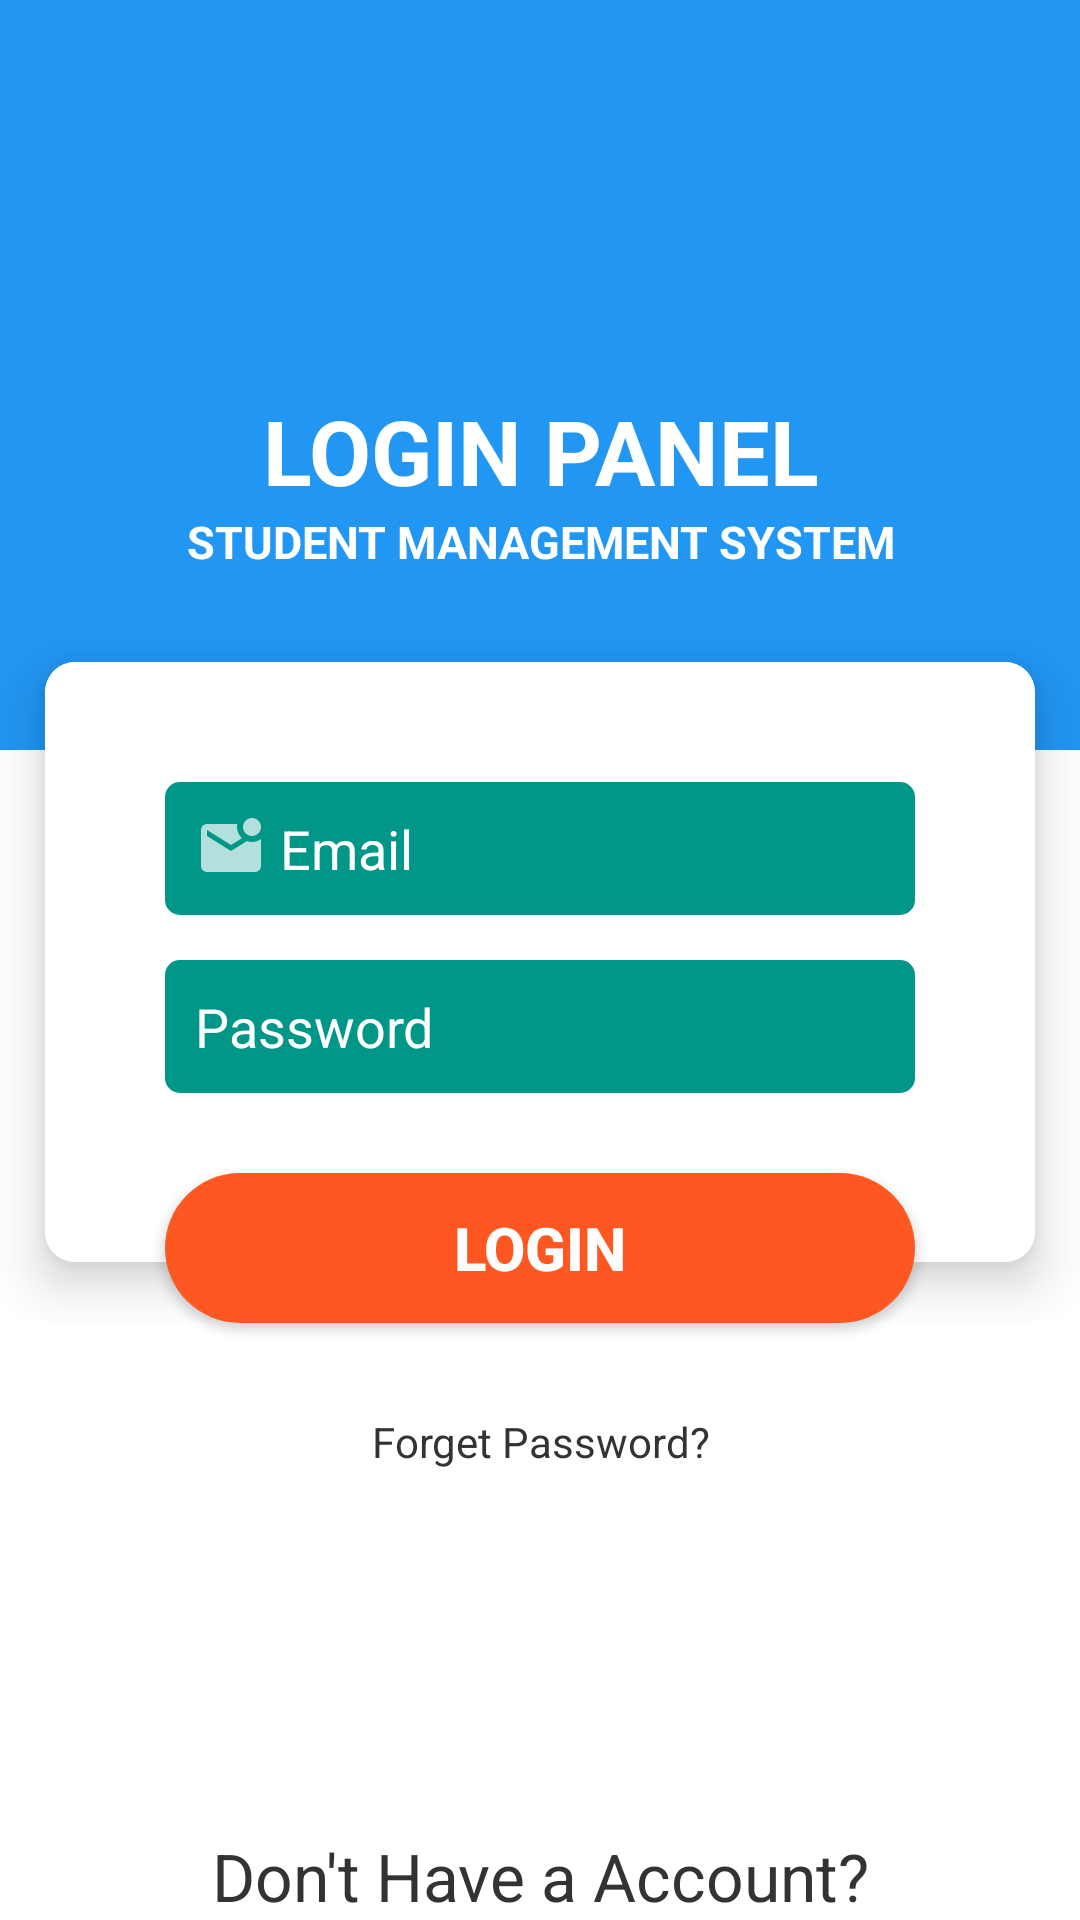

This screen was rendered from an Android layout file. Write that file and the resources it references.
<!-- AndroidManifest.xml: application theme Theme.StudentManagement -->
<!-- res/layout/activity_login.xml -->
<?xml version="1.0" encoding="utf-8"?>
<RelativeLayout xmlns:android="http://schemas.android.com/apk/res/android"
    xmlns:app="http://schemas.android.com/apk/res-auto"
    xmlns:tools="http://schemas.android.com/tools"
    android:layout_width="match_parent"
    android:layout_height="match_parent"
    android:background="#fff"
    tools:context=".Activity.LoginActivity">
    <RelativeLayout
        android:layout_width="match_parent"
        android:layout_height="wrap_content">
        <View
            android:layout_width="match_parent"
            android:layout_height="250dp"
            android:background="#2196F3"/>
        <RelativeLayout
            android:id="@+id/loginTop"
            android:layout_width="match_parent"
            android:layout_height="wrap_content"
            android:layout_marginTop="20dp">
            <ImageView
                android:id="@+id/logo"
                android:layout_width="100dp"
                android:layout_height="100dp"
                android:layout_marginBottom="10dp"
                android:layout_centerHorizontal="true"
                android:src="@drawable/android_logo"/>
            <TextView
                android:id="@+id/loginTitle"
                android:layout_below="@+id/logo"
                android:layout_width="match_parent"
                android:layout_height="wrap_content"
                android:text="Login Panel"
                android:textStyle="bold"
                android:textColor="#fff"
                android:textSize="30sp"
                android:textAllCaps="true"
                android:textAlignment="center"/>
            <TextView
                android:layout_below="@+id/loginTitle"
                android:layout_width="match_parent"
                android:layout_height="wrap_content"
                android:text="Student Management System"
                android:textColor="#fff"
                android:textStyle="bold"
                android:textSize="15sp"
                android:textAllCaps="true"
                android:textAlignment="center"/>
        </RelativeLayout>
        <RelativeLayout
            android:id="@+id/loginForm"
            android:layout_marginTop="10dp"
            android:layout_below="@+id/loginTop"
            android:layout_width="match_parent"
            android:layout_height="wrap_content">
            <androidx.cardview.widget.CardView
                android:layout_margin="5dp"
                app:cardCornerRadius="10dp"
                android:layout_centerHorizontal="true"
                android:layout_marginTop="240dp"
                android:elevation="10dp"
                app:cardBackgroundColor="#fcfcfc"
                app:cardElevation="10dp"
                app:cardPreventCornerOverlap="false"
                app:cardUseCompatPadding="true"
                android:layout_width="match_parent"
                android:layout_height="wrap_content">
                <RelativeLayout
                    android:padding="10dp"
                    android:background="#fff"
                    android:layout_width="match_parent"
                    android:layout_height="200dp">
                    <RelativeLayout
                        android:padding="30dp"
                        android:layout_width="match_parent"
                        android:layout_height="wrap_content">
                        <EditText
                            android:id="@+id/etEmail"
                            android:layout_width="match_parent"
                            android:layout_height="wrap_content"
                            android:background="@drawable/bg_field"
                            android:padding="10dp"
                            android:textColor="#fff"
                            android:textColorHint="#fff"
                            android:drawableLeft="@drawable/ic_email"
                            android:layout_marginBottom="15dp"
                            android:hint=" Email"/>
                        <EditText
                            android:id="@+id/etPassword"
                            android:layout_width="match_parent"
                            android:layout_height="wrap_content"
                            android:layout_below="@id/etEmail"
                            android:background="@drawable/bg_field"
                            android:padding="10dp"
                            android:textColor="#fff"
                            android:textColorHint="#fff"
                            android:inputType="textPassword"
                            android:drawableLeft="@drawable/ic_password"
                            android:layout_marginBottom="15dp"
                            android:hint="Password"/>
                    </RelativeLayout>
                </RelativeLayout>
            </androidx.cardview.widget.CardView>
        </RelativeLayout>
        <androidx.appcompat.widget.AppCompatButton
            android:id="@+id/btnLogin"
            android:layout_width="250dp"
            android:layout_height="50dp"
            android:layout_marginTop="-50dp"
            android:layout_centerHorizontal="true"
            android:layout_below="@+id/loginForm"
            android:background="@drawable/button_background"
            android:padding="10dp"
            android:textColor="#fff"
            android:textStyle="bold"
            android:textSize="20sp"
            android:textColorHint="#333"
            android:elevation="15dp"
            android:text="Login"/>
        <TextView
            android:id="@+id/forgetTv"
            android:layout_marginTop="30dp"
            android:layout_below="@id/btnLogin"
            android:layout_width="match_parent"
            android:layout_height="wrap_content"
            android:text="Forget Password?"
            android:textAlignment="center"
            android:textColor="#333"/>
    </RelativeLayout>
    <TextView
        android:id="@+id/regPageBtn"
        android:layout_width="match_parent"
        android:layout_height="wrap_content"
        android:layout_alignParentBottom="true"
        android:text="Don't Have a Account?"
        android:textAppearance="@style/TextAppearance.AppCompat.Large"
        android:textAlignment="center"
        android:textColor="#333"/>
</RelativeLayout>
<!-- resources referenced by this layout -->
<resources>
  <!-- drawable bg_field (drawable) -->
  <?xml version="1.0" encoding="utf-8"?>
  <shape android:shape="rectangle" xmlns:android="http://schemas.android.com/apk/res/android">
      <solid android:color="#009688"/>
      <corners android:radius="5dp"/>
  </shape>
  <!-- drawable button_background (drawable) -->
  <?xml version="1.0" encoding="utf-8"?>
  <shape android:shape="rectangle" xmlns:android="http://schemas.android.com/apk/res/android">
      <solid android:color="#FF5722"/>
      <corners android:radius="30dp"/>
  </shape>
  <!-- drawable ic_email (drawable) -->
  <vector xmlns:android="http://schemas.android.com/apk/res/android"
      android:width="24dp"
      android:height="24dp"
      android:viewportWidth="24"
      android:viewportHeight="24"
      android:tint="?attr/colorControlNormal">
    <path
        android:fillColor="@android:color/black"
        android:pathData="M22,8.98V18c0,1.1 -0.9,2 -2,2H4c-1.1,0 -2,-0.9 -2,-2V6c0,-1.1 0.9,-2 2,-2h10.1C14.04,4.32 14,4.66 14,5c0,1.48 0.65,2.79 1.67,3.71L12,11L4,6v2l8,5l5.3,-3.32C17.84,9.88 18.4,10 19,10C20.13,10 21.16,9.61 22,8.98zM16,5c0,1.66 1.34,3 3,3s3,-1.34 3,-3s-1.34,-3 -3,-3S16,3.34 16,5z"/>
  </vector>
  <style name="Theme.StudentManagement" parent="Theme.MaterialComponents.NoActionBar">
          
          <item name="colorPrimary">#11B2FB</item>
          <item name="colorPrimaryVariant">#11B2FB</item>
          <item name="colorOnPrimary">@color/white</item>
          
          <item name="colorSecondary">@color/teal_200</item>
          <item name="colorSecondaryVariant">#11B2FB</item>
          <item name="colorOnSecondary">@color/black</item>
          
          <item name="android:statusBarColor" tools:targetApi="l">?attr/colorPrimaryVariant</item>
          
      </style>
  <!-- not gathered from this repository: default colours our renderer supplied (Android Studio template values) -->
  <color name="teal_200">#FF03DAC5</color>
  <color name="black">#FF000000</color>
  <color name="white">#FFFFFFFF</color>
</resources>
